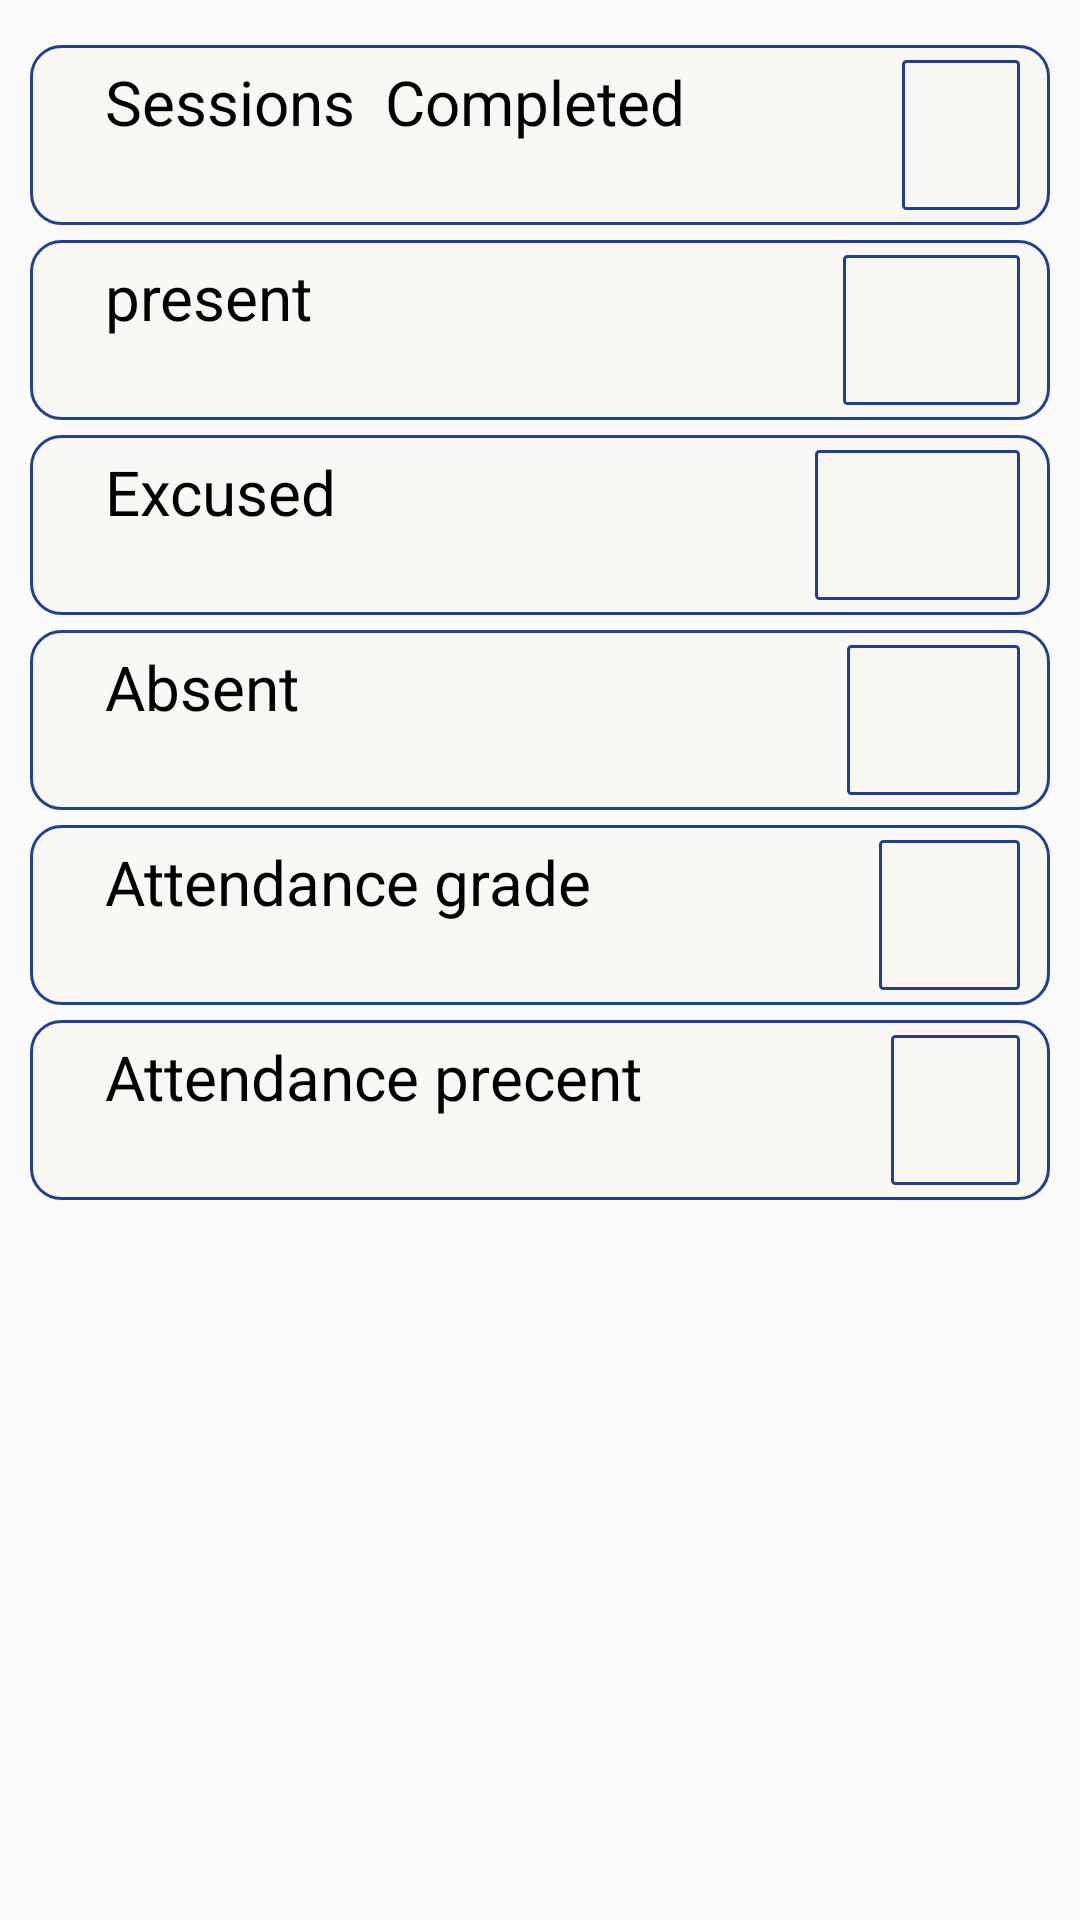

Android layout source for this screen:
<!-- AndroidManifest.xml: application theme AppTheme -->
<!-- res/layout/activity_attendance.xml -->
<?xml version="1.0" encoding="utf-8"?>
<RelativeLayout xmlns:android="http://schemas.android.com/apk/res/android"
    xmlns:app="http://schemas.android.com/apk/res-auto"
    xmlns:tools="http://schemas.android.com/tools"
    android:layout_width="match_parent"
    android:layout_height="match_parent"
    tools:context=".attendance">

    <ScrollView
        android:layout_width="match_parent"
        android:layout_height="match_parent"
        android:layout_marginTop="10dp">

        <LinearLayout
            android:layout_width="match_parent"
            android:layout_height="wrap_content"
            android:orientation="vertical">


            <LinearLayout
                android:layout_width="match_parent"
                android:layout_height="wrap_content"
                android:layout_marginLeft="10dp"
                android:layout_marginRight="10dp"
                android:layout_marginTop="5dp"
                android:background="@drawable/bg_rectangle"
                android:orientation="horizontal"
                android:paddingBottom="5dp"
                android:paddingLeft="10dp"
                android:paddingRight="10dp"
                android:paddingTop="5dp">

                <TextView
                    android:id="@+id/textView3"
                    android:layout_width="wrap_content"
                    android:layout_height="50dp"
                    android:layout_weight="3"
                    android:paddingLeft="15dp"
                    android:paddingStart="15dp"
                    android:text="Sessions  Completed"
                    android:textColor="#000"
                    android:textSize="10pt" />

                <TextView
                    android:id="@+id/textView4"
                    android:layout_width="wrap_content"
                    android:layout_height="50dp"
                    android:layout_weight="1"
                    android:background="@drawable/back_rectang_no_radius"
                    android:paddingLeft="15dp"
                    android:paddingStart="15dp"
                    android:text=""
                    android:textColor="#000"
                    android:textSize="10pt" />
            </LinearLayout>

            <LinearLayout
                android:layout_width="match_parent"
                android:layout_height="wrap_content"
                android:layout_marginLeft="10dp"
                android:layout_marginRight="10dp"
                android:layout_marginTop="5dp"
                android:background="@drawable/bg_rectangle"
                android:orientation="horizontal"
                android:paddingBottom="5dp"
                android:paddingLeft="10dp"
                android:paddingRight="10dp"
                android:paddingTop="5dp">

                <TextView
                    android:id="@+id/textView6"
                    android:layout_width="wrap_content"
                    android:layout_height="50dp"
                    android:layout_weight="3"
                    android:paddingLeft="15dp"
                    android:paddingStart="15dp"
                    android:text="present         "
                    android:textColor="#000"
                    android:textSize="10pt" />

                <TextView
                    android:id="@+id/textView5"
                    android:layout_width="wrap_content"
                    android:layout_height="50dp"
                    android:layout_weight="1"
                    android:background="@drawable/back_rectang_no_radius"
                    android:paddingLeft="15dp"
                    android:paddingStart="15dp"
                    android:text=""
                    android:textColor="#000"
                    android:textSize="10pt" />
            </LinearLayout>

            <LinearLayout
                android:layout_width="match_parent"
                android:layout_height="wrap_content"
                android:layout_marginLeft="10dp"
                android:layout_marginRight="10dp"
                android:layout_marginTop="5dp"
                android:background="@drawable/bg_rectangle"
                android:orientation="horizontal"
                android:paddingBottom="5dp"
                android:paddingLeft="10dp"
                android:paddingRight="10dp"
                android:paddingTop="5dp">

                <TextView
                    android:id="@+id/textView8"
                    android:layout_width="wrap_content"
                    android:layout_height="50dp"
                    android:layout_weight="3"
                    android:paddingLeft="15dp"
                    android:paddingStart="15dp"
                    android:text="Excused"
                    android:textColor="#000"
                    android:textSize="10pt" />

                <TextView
                    android:id="@+id/textView7"
                    android:layout_width="wrap_content"
                    android:layout_height="50dp"
                    android:layout_weight="1"
                    android:background="@drawable/back_rectang_no_radius"
                    android:paddingLeft="15dp"
                    android:paddingStart="15dp"
                    android:text=""
                    android:textColor="#000"
                    android:textSize="10pt" />
            </LinearLayout>

            <LinearLayout
                android:layout_width="match_parent"
                android:layout_height="wrap_content"
                android:layout_marginLeft="10dp"
                android:layout_marginRight="10dp"
                android:layout_marginTop="5dp"
                android:background="@drawable/bg_rectangle"
                android:orientation="horizontal"
                android:paddingBottom="5dp"
                android:paddingLeft="10dp"
                android:paddingRight="10dp"
                android:paddingTop="5dp">

                <TextView
                    android:id="@+id/textView10"
                    android:layout_width="wrap_content"
                    android:layout_height="50dp"
                    android:layout_weight="3"
                    android:paddingLeft="15dp"
                    android:paddingStart="15dp"
                    android:text="Absent           "
                    android:textColor="#000"
                    android:textSize="10pt" />

                <TextView
                    android:id="@+id/textView9"
                    android:layout_width="wrap_content"
                    android:layout_height="50dp"
                    android:layout_weight="1"
                    android:background="@drawable/back_rectang_no_radius"
                    android:paddingLeft="15dp"
                    android:paddingStart="15dp"
                    android:text=""
                    android:textColor="#000"
                    android:textSize="10pt" />
            </LinearLayout>

            <LinearLayout
                android:layout_width="match_parent"
                android:layout_height="wrap_content"
                android:layout_marginLeft="10dp"
                android:layout_marginRight="10dp"
                android:layout_marginTop="5dp"
                android:background="@drawable/bg_rectangle"
                android:orientation="horizontal"
                android:paddingBottom="5dp"
                android:paddingLeft="10dp"
                android:paddingRight="10dp"
                android:paddingTop="5dp">

                <TextView
                    android:id="@+id/textView12"
                    android:layout_width="wrap_content"
                    android:layout_height="50dp"
                    android:layout_weight="3"
                    android:paddingLeft="15dp"
                    android:paddingStart="15dp"
                    android:text="Attendance grade"
                    android:textColor="#000"
                    android:textSize="10pt" />

                <TextView
                    android:id="@+id/textView11"
                    android:layout_width="wrap_content"
                    android:layout_height="50dp"
                    android:layout_weight="1"
                    android:background="@drawable/back_rectang_no_radius"
                    android:paddingLeft="15dp"
                    android:paddingStart="15dp"
                    android:text=""
                    android:textColor="#000"
                    android:textSize="10pt" />
            </LinearLayout>
            <LinearLayout
                android:layout_width="match_parent"
                android:layout_height="wrap_content"
                android:layout_marginLeft="10dp"
                android:layout_marginRight="10dp"
                android:layout_marginTop="5dp"
                android:background="@drawable/bg_rectangle"
                android:orientation="horizontal"
                android:paddingBottom="5dp"
                android:paddingLeft="10dp"
                android:paddingRight="10dp"
                android:paddingTop="5dp">

                <TextView
                    android:id="@+id/textView13"
                    android:layout_width="wrap_content"
                    android:layout_height="50dp"
                    android:layout_weight="3"
                    android:paddingLeft="15dp"
                    android:paddingStart="15dp"
                    android:text="Attendance precent"
                    android:textColor="#000"
                    android:textSize="10pt" />

                <TextView
                    android:id="@+id/textView1"
                    android:layout_width="wrap_content"
                    android:layout_height="50dp"
                    android:layout_weight="1"
                    android:background="@drawable/back_rectang_no_radius"
                    android:paddingLeft="15dp"
                    android:paddingStart="15dp"
                    android:text=""
                    android:textColor="#000"
                    android:textSize="10pt" />
            </LinearLayout>
        </LinearLayout>
    </ScrollView>
</RelativeLayout>
<!-- resources referenced by this layout -->
<resources>
  <!-- drawable back_rectang_no_radius (drawable) -->
  <?xml version="1.0" encoding="UTF-8"?>
  <shape xmlns:android="http://schemas.android.com/apk/res/android">
      <solid android:color="@color/white1"/>
      <stroke android:width="1dp" android:color="#23408e" />
      <corners android:radius="1dp"/>
      <padding android:left="0dp" android:top="0dp" android:right="0dp"
          android:bottom="0dp" />
  </shape>
  <!-- drawable bg_rectangle (drawable) -->
  <?xml version="1.0" encoding="UTF-8"?>
  <shape xmlns:android="http://schemas.android.com/apk/res/android">
      <solid android:color="@color/white1"/>
      <stroke android:width="1dp" android:color="#23408e" />
      <corners android:radius="10dp"/>
      <padding android:left="0dp" android:top="0dp" android:right="0dp"
          android:bottom="0dp" />
  </shape>
  <style name="AppTheme" parent="Theme.AppCompat.Light.DarkActionBar">
          
          <item name="colorPrimary">@color/colorPrimary</item>
          <item name="colorPrimaryDark">@color/colorPrimaryDark</item>
          <item name="colorAccent">@color/colorAccent</item>
      </style>
  <color name="white1">#f9f7f4</color>
  <color name="colorPrimary">#FFA1BF5D</color>
  <color name="colorPrimaryDark">#FFA1BF5D</color>
  <color name="colorAccent">#FF4081</color>
</resources>
